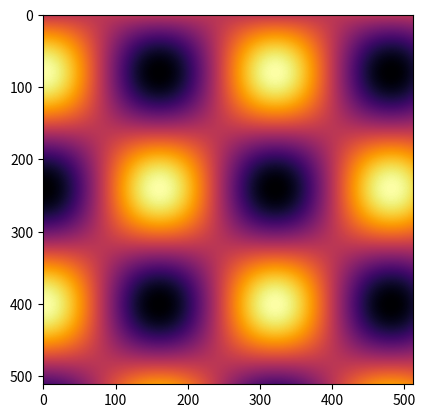

Write the Python code that produced this figure.
import numpy as np
import matplotlib.pyplot as plt

# Generate a quantum pattern
data = np.sin(np.linspace(0, 10, 512))[:, None] * np.cos(np.linspace(0, 10, 512))[None, :]
plt.imshow(data, cmap='inferno')  # Holographic texture effect
plt.show()